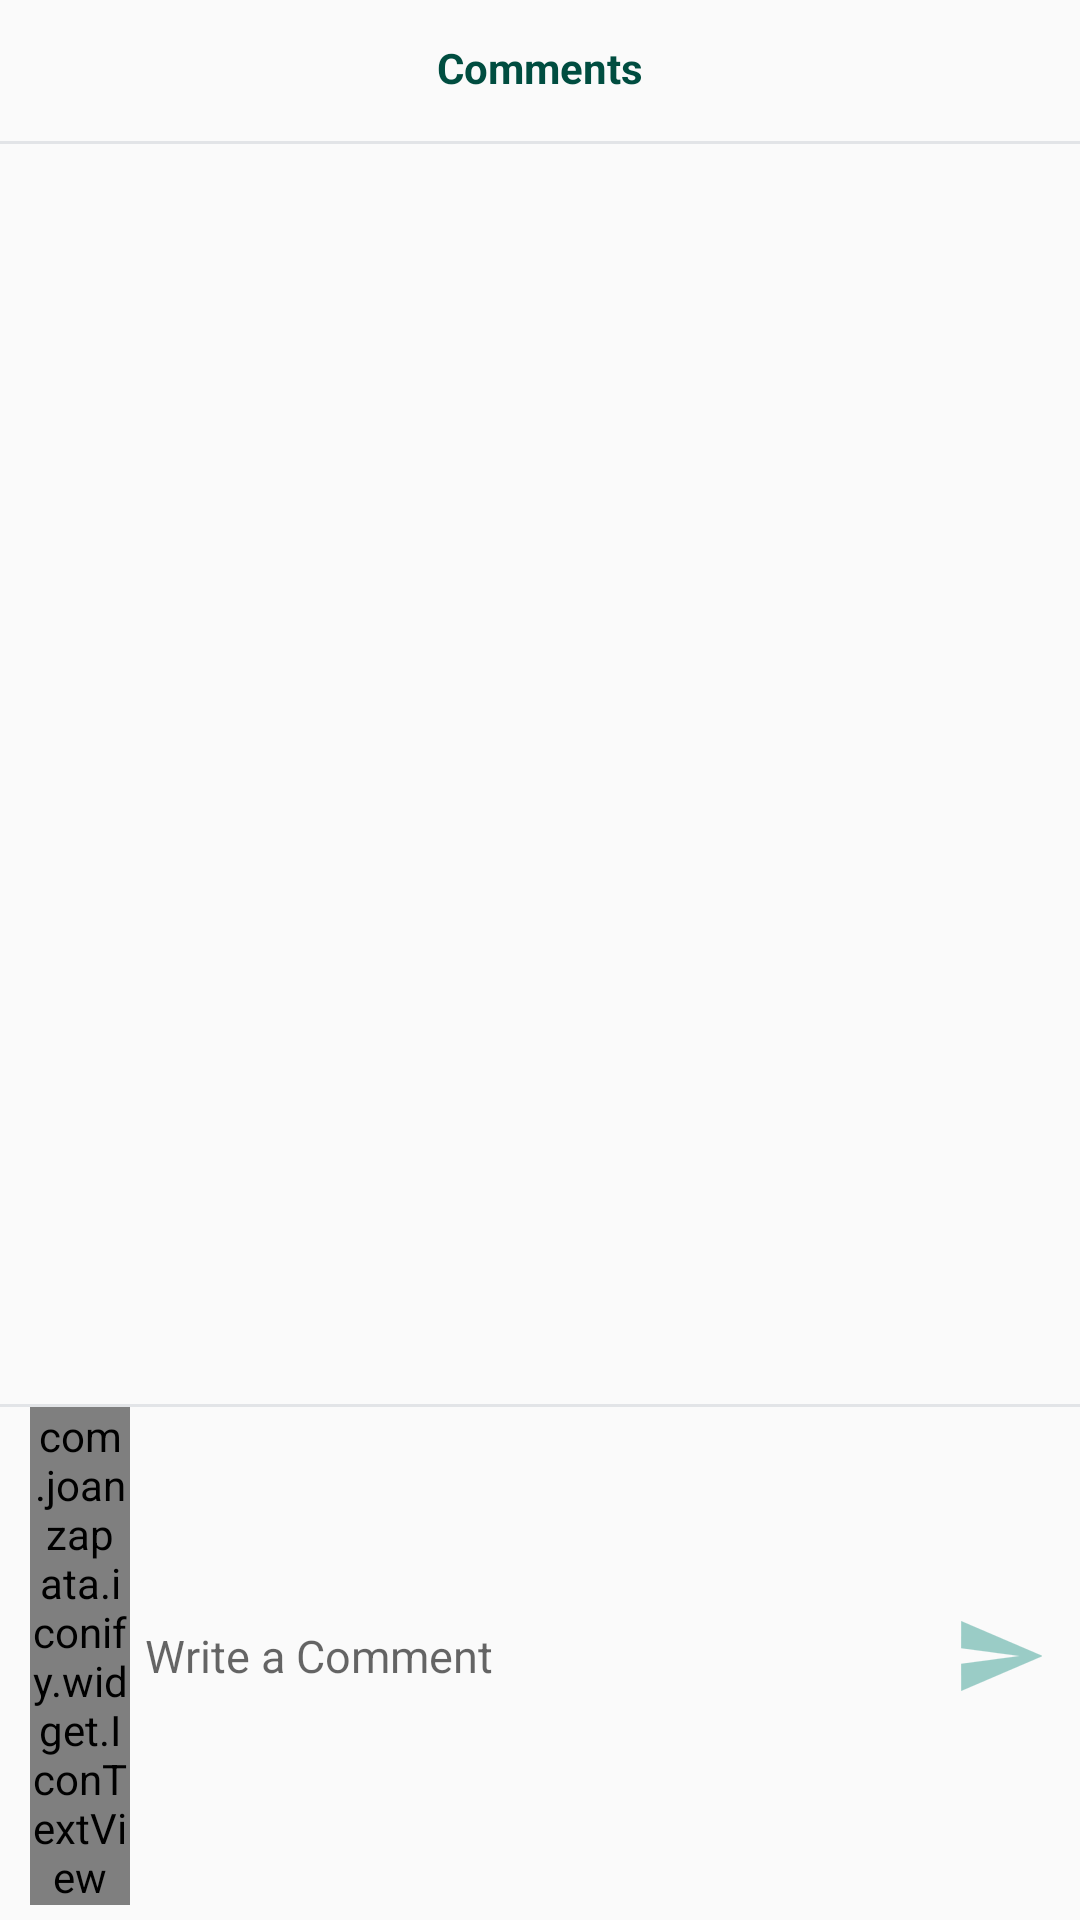

Layout XML and referenced resources for this Android screen:
<!-- AndroidManifest.xml: application theme AppTheme -->
<!-- res/layout/popup_layout.xml -->
<?xml version="1.0" encoding="utf-8"?>
<RelativeLayout xmlns:android="http://schemas.android.com/apk/res/android"
    android:layout_width="match_parent"
    android:layout_height="match_parent"
    android:orientation="vertical">

    <LinearLayout
        android:id="@+id/headerLayout"
        android:layout_width="match_parent"
        android:layout_height="wrap_content"
        android:layout_alignParentTop="true"
        android:gravity="center"
        android:minHeight="?attr/actionBarSize"
        android:orientation="vertical">

        <TextView
            android:layout_width="wrap_content"
            android:layout_height="wrap_content"
            android:layout_gravity="center"
            android:layout_margin="5dp"
            android:text="Comments"
            android:textColor="@color/colorPrimaryDark"
            android:textStyle="bold" />

        <View
            android:layout_width="match_parent"
            android:layout_height="1dp"
            android:layout_marginTop="10dp"
            android:background="@color/divide" />
    </LinearLayout>

    <LinearLayout
        android:visibility="gone"
        android:id="@+id/lDialog"
        android:layout_width="match_parent"
        android:layout_height="match_parent"
        android:gravity="center"
        android:orientation="vertical">

        <ProgressBar
            android:layout_width="wrap_content"
            android:layout_height="wrap_content" />

    </LinearLayout>

    <LinearLayout
        android:id="@+id/lNoComment"
        android:layout_width="match_parent"
        android:layout_height="match_parent"
        android:gravity="center"
        android:orientation="vertical"
        android:visibility="gone">

        <com.joanzapata.iconify.widget.IconTextView
            android:layout_width="wrap_content"
            android:layout_height="wrap_content"
            android:text="{fa-commenting}"
            android:textColor="@color/divide"
            android:textSize="100sp" />

        <TextView
            android:layout_width="wrap_content"
            android:layout_height="wrap_content"
            android:layout_marginTop="15dp"
            android:text="No comment yet"
            android:textColor="@color/divide"
            android:textSize="20sp" />

    </LinearLayout>

    <android.support.v7.widget.RecyclerView
        android:id="@+id/commentsListView"
        android:layout_width="match_parent"
        android:layout_height="match_parent"
        android:layout_above="@+id/comment_section"
        android:layout_below="@id/headerLayout"
        android:layout_marginBottom="0dp" />

    <LinearLayout
        android:id="@+id/comment_section"
        android:layout_width="match_parent"
        android:layout_height="wrap_content"
        android:layout_alignParentBottom="true"
        android:orientation="vertical">

        <View
            android:layout_width="match_parent"
            android:layout_height="1dp"
            android:layout_marginTop="10dp"
            android:background="@color/divide" />

        <LinearLayout
            android:layout_width="match_parent"
            android:layout_height="wrap_content"
            android:layout_marginBottom="5dp"
            android:layout_marginLeft="10dp"
            android:layout_marginRight="10dp"
            android:gravity="center"
            android:minHeight="50dp"
            android:orientation="horizontal"
            android:weightSum="10">

            <com.joanzapata.iconify.widget.IconTextView
                android:layout_width="0dp"
                android:layout_height="wrap_content"
                android:layout_gravity="center"
                android:layout_weight="1"
                android:text="{fa-camera}"
                android:textColor="@color/gray"
                android:textSize="22sp" />

            <EditText
                android:id="@+id/writeComment"
                android:layout_width="0dp"
                android:layout_height="match_parent"
                android:layout_marginLeft="5dp"
                android:layout_weight="8"
                android:background="#00000000"
                android:focusable="true"
                android:hint="Write a Comment"
                android:maxLines="2"
                android:textColor="@color/primary_text"
                android:textSize="15sp" />

            <ImageView
                android:id="@+id/iconSend"
                android:layout_width="0dp"
                android:layout_height="wrap_content"
                android:layout_weight="1"
                android:gravity="center_vertical|end"
                android:src="@drawable/ic_content_unsend" />


        </LinearLayout>

    </LinearLayout>

</RelativeLayout>
<!-- resources referenced by this layout -->
<resources>
  <color name="colorPrimaryDark">#004D40</color>
  <color name="divide">#e2e4e7</color>
  <color name="gray">#565656</color>
  <color name="primary_text">#212121</color>
  <!-- drawable ic_content_unsend: png bitmap (drawable-hdpi, 724 bytes) -->
  <style name="AppTheme" parent="Theme.AppCompat.Light.DarkActionBar">
          
          <item name="colorPrimary">@color/colorPrimary</item>
          <item name="colorPrimaryDark">@color/colorPrimaryDark</item>
          <item name="colorAccent">@color/colorAccent</item>
      </style>
  <color name="colorPrimary">#00695C</color>
  <color name="colorAccent">#009688</color>
</resources>
